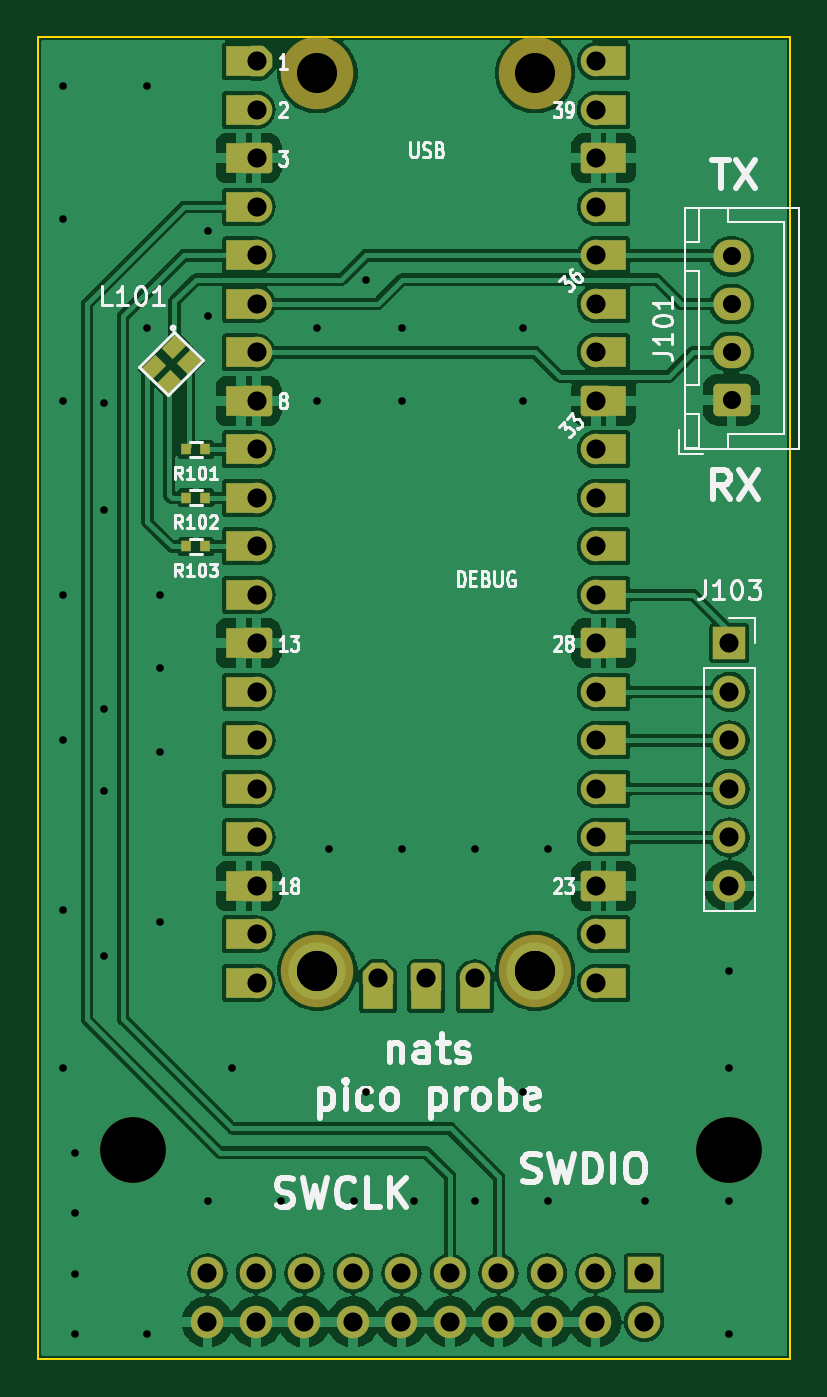
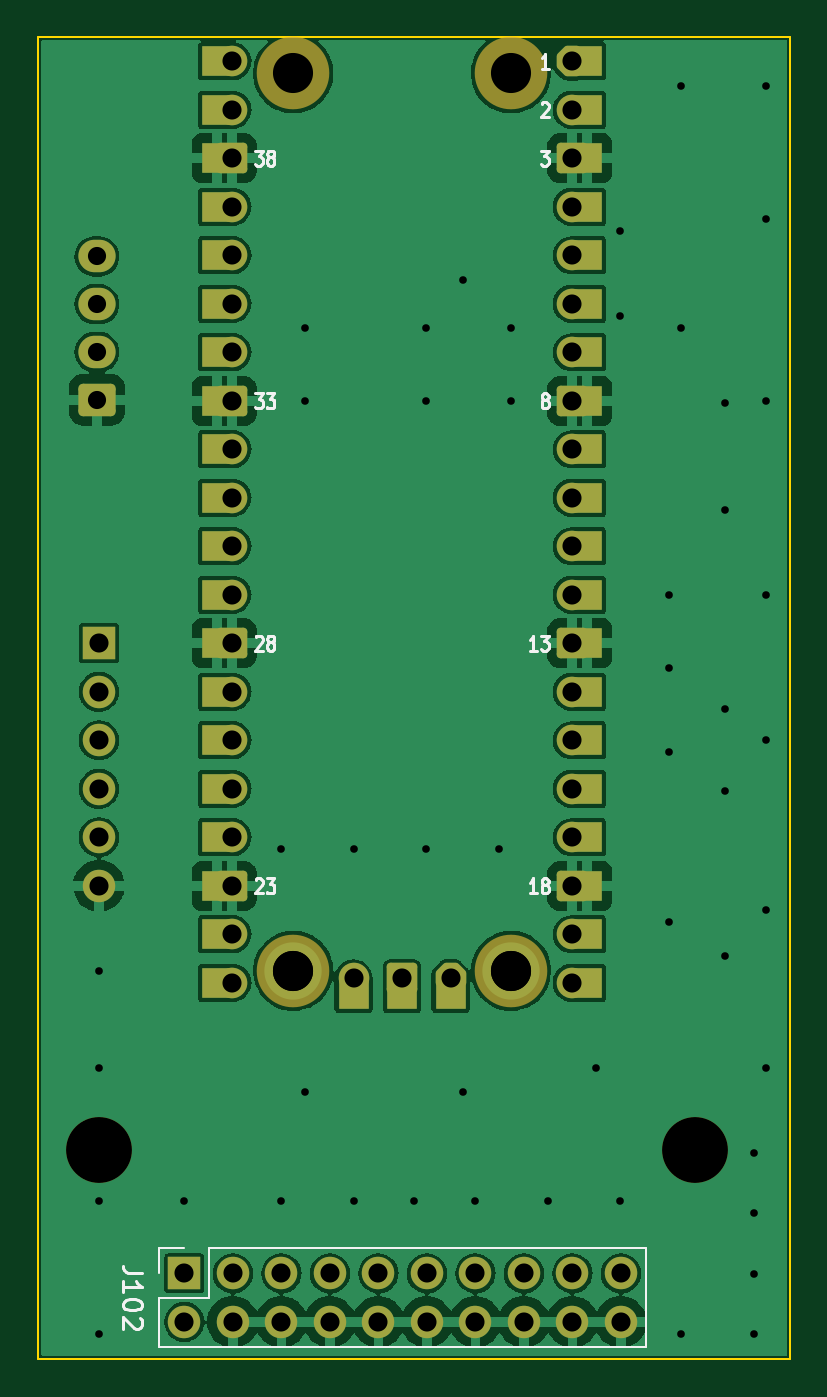
Circuit board: 11 layer files. Board 39.4 x 69.2 mm.
- bottom_copper: pico_probe_pcb-B_Cu.gbl (187163 bytes)
- bottom_mask: pico_probe_pcb-B_Mask.gbs (6368 bytes)
- paste: pico_probe_pcb-B_Paste.gbp (507 bytes)
- bottom_silk: pico_probe_pcb-B_Silkscreen.gbo (8906 bytes)
- outline: pico_probe_pcb-Edge_Cuts.gm1 (747 bytes)
- top_copper: pico_probe_pcb-F_Cu.gtl (215758 bytes)
- top_mask: pico_probe_pcb-F_Mask.gts (7032 bytes)
- paste: pico_probe_pcb-F_Paste.gtp (1222 bytes)
- top_silk: pico_probe_pcb-F_Silkscreen.gto (28153 bytes)
- drill: pico_probe_pcb-NPTH.drl (530 bytes)
- drill: pico_probe_pcb-PTH.drl (2475 bytes)

=== bottom_copper: pico_probe_pcb-B_Cu.gbl (187163 bytes, source omitted) ===
=== bottom_mask: pico_probe_pcb-B_Mask.gbs ===
G04 #@! TF.GenerationSoftware,KiCad,Pcbnew,6.0.2+dfsg-1*
G04 #@! TF.CreationDate,2023-02-11T22:05:12+01:00*
G04 #@! TF.ProjectId,pico_probe_pcb,7069636f-5f70-4726-9f62-655f7063622e,rev?*
G04 #@! TF.SameCoordinates,Original*
G04 #@! TF.FileFunction,Soldermask,Bot*
G04 #@! TF.FilePolarity,Negative*
%FSLAX46Y46*%
G04 Gerber Fmt 4.6, Leading zero omitted, Abs format (unit mm)*
G04 Created by KiCad (PCBNEW 6.0.2+dfsg-1) date 2023-02-11 22:05:12*
%MOMM*%
%LPD*%
G01*
G04 APERTURE LIST*
G04 Aperture macros list*
%AMRoundRect*
0 Rectangle with rounded corners*
0 $1 Rounding radius*
0 $2 $3 $4 $5 $6 $7 $8 $9 X,Y pos of 4 corners*
0 Add a 4 corners polygon primitive as box body*
4,1,4,$2,$3,$4,$5,$6,$7,$8,$9,$2,$3,0*
0 Add four circle primitives for the rounded corners*
1,1,$1+$1,$2,$3*
1,1,$1+$1,$4,$5*
1,1,$1+$1,$6,$7*
1,1,$1+$1,$8,$9*
0 Add four rect primitives between the rounded corners*
20,1,$1+$1,$2,$3,$4,$5,0*
20,1,$1+$1,$4,$5,$6,$7,0*
20,1,$1+$1,$6,$7,$8,$9,0*
20,1,$1+$1,$8,$9,$2,$3,0*%
%AMFreePoly0*
4,1,57,0.281438,0.792513,0.314631,0.788760,0.324366,0.782642,0.335575,0.780064,0.361670,0.759195,0.389950,0.741421,0.741668,0.389704,0.759398,0.361385,0.780215,0.335261,0.782772,0.324050,0.788875,0.314303,0.792571,0.281098,0.800000,0.248529,0.800000,-0.248878,0.792513,-0.281438,0.788760,-0.314632,0.782641,-0.324367,0.780064,-0.335575,0.759196,-0.361669,0.741421,-0.389950,
0.389704,-0.741668,0.361385,-0.759398,0.335261,-0.780215,0.324050,-0.782772,0.314303,-0.788875,0.281098,-0.792571,0.248529,-0.800000,-0.248878,-0.800000,-0.281438,-0.792513,-0.314632,-0.788760,-0.324367,-0.782641,-0.335575,-0.780064,-0.361669,-0.759196,-0.389950,-0.741421,-0.741668,-0.389704,-0.759398,-0.361385,-0.780215,-0.335261,-0.782772,-0.324050,-0.788875,-0.314303,-0.792571,-0.281098,
-0.800000,-0.248529,-0.800000,0.248878,-0.792513,0.281438,-0.788760,0.314631,-0.782642,0.324366,-0.780064,0.335575,-0.759195,0.361670,-0.741421,0.389950,-0.389704,0.741668,-0.361385,0.759398,-0.335261,0.780215,-0.324050,0.782772,-0.314303,0.788875,-0.281098,0.792571,-0.248529,0.800000,0.248878,0.800000,0.281438,0.792513,0.281438,0.792513,$1*%
G04 Aperture macros list end*
%ADD10C,3.450000*%
%ADD11C,3.800000*%
%ADD12R,1.600000X1.600000*%
%ADD13FreePoly0,0.000000*%
%ADD14C,1.600000*%
%ADD15RoundRect,0.200000X-0.600000X-0.600000X0.600000X-0.600000X0.600000X0.600000X-0.600000X0.600000X0*%
%ADD16C,3.000000*%
%ADD17R,1.700000X1.700000*%
%ADD18O,1.700000X1.700000*%
%ADD19RoundRect,0.250000X0.725000X-0.600000X0.725000X0.600000X-0.725000X0.600000X-0.725000X-0.600000X0*%
%ADD20O,1.950000X1.700000*%
G04 APERTURE END LIST*
D10*
G04 #@! TO.C,REF\u002A\u002A*
X132588000Y-117348000D03*
G04 #@! TD*
G04 #@! TO.C,REF\u002A\u002A*
X163830000Y-117348000D03*
G04 #@! TD*
D11*
G04 #@! TO.C,A101*
X153655000Y-107955000D03*
X142255000Y-60955000D03*
X153655000Y-60955000D03*
X142255000Y-107955000D03*
D12*
X138265000Y-60325000D03*
D13*
X139065000Y-60325000D03*
D12*
X138265000Y-62865000D03*
D14*
X139065000Y-62865000D03*
D12*
X138265000Y-65405000D03*
D15*
X139065000Y-65405000D03*
D12*
X138265000Y-67945000D03*
D14*
X139065000Y-67945000D03*
X139065000Y-70485000D03*
D12*
X138265000Y-70485000D03*
D14*
X139065000Y-73025000D03*
D12*
X138265000Y-73025000D03*
X138265000Y-75565000D03*
D14*
X139065000Y-75565000D03*
D12*
X138265000Y-78105000D03*
D15*
X139065000Y-78105000D03*
D12*
X138265000Y-80645000D03*
D14*
X139065000Y-80645000D03*
D12*
X138265000Y-83185000D03*
D14*
X139065000Y-83185000D03*
X139065000Y-85725000D03*
D12*
X138265000Y-85725000D03*
D14*
X139065000Y-88265000D03*
D12*
X138265000Y-88265000D03*
X138265000Y-90805000D03*
D15*
X139065000Y-90805000D03*
D14*
X139065000Y-93345000D03*
D12*
X138265000Y-93345000D03*
D14*
X139065000Y-95885000D03*
D12*
X138265000Y-95885000D03*
D14*
X139065000Y-98425000D03*
D12*
X138265000Y-98425000D03*
D14*
X139065000Y-100965000D03*
D12*
X138265000Y-100965000D03*
D15*
X139065000Y-103505000D03*
D12*
X138265000Y-103505000D03*
D14*
X139065000Y-106045000D03*
D12*
X138265000Y-106045000D03*
D14*
X139065000Y-108585000D03*
D12*
X138265000Y-108585000D03*
X157645000Y-108585000D03*
D14*
X156845000Y-108585000D03*
X156845000Y-106045000D03*
D12*
X157645000Y-106045000D03*
X157645000Y-103505000D03*
D15*
X156845000Y-103505000D03*
D12*
X157645000Y-100965000D03*
D14*
X156845000Y-100965000D03*
D12*
X157645000Y-98425000D03*
D14*
X156845000Y-98425000D03*
X156845000Y-95885000D03*
D12*
X157645000Y-95885000D03*
D14*
X156845000Y-93345000D03*
D12*
X157645000Y-93345000D03*
X157645000Y-90805000D03*
D15*
X156845000Y-90805000D03*
D14*
X156845000Y-88265000D03*
D12*
X157645000Y-88265000D03*
X157645000Y-85725000D03*
D14*
X156845000Y-85725000D03*
X156845000Y-83185000D03*
D12*
X157645000Y-83185000D03*
D14*
X156845000Y-80645000D03*
D12*
X157645000Y-80645000D03*
D15*
X156845000Y-78105000D03*
D12*
X157645000Y-78105000D03*
D14*
X156845000Y-75565000D03*
D12*
X157645000Y-75565000D03*
X157645000Y-73025000D03*
D14*
X156845000Y-73025000D03*
X156845000Y-70485000D03*
D12*
X157645000Y-70485000D03*
D14*
X156845000Y-67945000D03*
D12*
X157645000Y-67945000D03*
D15*
X156845000Y-65405000D03*
D12*
X157645000Y-65405000D03*
X157645000Y-62865000D03*
D14*
X156845000Y-62865000D03*
D12*
X157645000Y-60325000D03*
D14*
X156845000Y-60325000D03*
D13*
X145415000Y-108355000D03*
D12*
X145415000Y-109155000D03*
X147955000Y-109155000D03*
D15*
X147955000Y-108355000D03*
D14*
X150495000Y-108355000D03*
D12*
X150495000Y-109155000D03*
D16*
X153655000Y-107955000D03*
X142255000Y-107955000D03*
G04 #@! TD*
D17*
G04 #@! TO.C,J103*
X163830000Y-90805000D03*
D18*
X163830000Y-93345000D03*
X163830000Y-95885000D03*
X163830000Y-98425000D03*
X163830000Y-100965000D03*
X163830000Y-103505000D03*
G04 #@! TD*
D19*
G04 #@! TO.C,J101*
X163940000Y-78045000D03*
D20*
X163940000Y-75545000D03*
X163940000Y-73045000D03*
X163940000Y-70545000D03*
G04 #@! TD*
D17*
G04 #@! TO.C,J102*
X159355000Y-123805000D03*
D18*
X159355000Y-126345000D03*
X156815000Y-123805000D03*
X156815000Y-126345000D03*
X154275000Y-123805000D03*
X154275000Y-126345000D03*
X151735000Y-123805000D03*
X151735000Y-126345000D03*
X149195000Y-123805000D03*
X149195000Y-126345000D03*
X146655000Y-123805000D03*
X146655000Y-126345000D03*
X144115000Y-123805000D03*
X144115000Y-126345000D03*
X141575000Y-123805000D03*
X141575000Y-126345000D03*
X139035000Y-123805000D03*
X139035000Y-126345000D03*
X136495000Y-123805000D03*
X136495000Y-126345000D03*
G04 #@! TD*
M02*

=== paste: pico_probe_pcb-B_Paste.gbp ===
G04 #@! TF.GenerationSoftware,KiCad,Pcbnew,6.0.2+dfsg-1*
G04 #@! TF.CreationDate,2023-02-11T22:05:11+01:00*
G04 #@! TF.ProjectId,pico_probe_pcb,7069636f-5f70-4726-9f62-655f7063622e,rev?*
G04 #@! TF.SameCoordinates,Original*
G04 #@! TF.FileFunction,Paste,Bot*
G04 #@! TF.FilePolarity,Positive*
%FSLAX46Y46*%
G04 Gerber Fmt 4.6, Leading zero omitted, Abs format (unit mm)*
G04 Created by KiCad (PCBNEW 6.0.2+dfsg-1) date 2023-02-11 22:05:11*
%MOMM*%
%LPD*%
G01*
G04 APERTURE LIST*
G04 APERTURE END LIST*
M02*

=== bottom_silk: pico_probe_pcb-B_Silkscreen.gbo (8906 bytes, source omitted) ===
=== outline: pico_probe_pcb-Edge_Cuts.gm1 ===
G04 #@! TF.GenerationSoftware,KiCad,Pcbnew,6.0.2+dfsg-1*
G04 #@! TF.CreationDate,2023-02-11T22:05:12+01:00*
G04 #@! TF.ProjectId,pico_probe_pcb,7069636f-5f70-4726-9f62-655f7063622e,rev?*
G04 #@! TF.SameCoordinates,Original*
G04 #@! TF.FileFunction,Profile,NP*
%FSLAX46Y46*%
G04 Gerber Fmt 4.6, Leading zero omitted, Abs format (unit mm)*
G04 Created by KiCad (PCBNEW 6.0.2+dfsg-1) date 2023-02-11 22:05:12*
%MOMM*%
%LPD*%
G01*
G04 APERTURE LIST*
G04 #@! TA.AperFunction,Profile*
%ADD10C,0.100000*%
G04 #@! TD*
G04 APERTURE END LIST*
D10*
X127635000Y-59055000D02*
X167005000Y-59055000D01*
X167005000Y-59055000D02*
X167005000Y-128270000D01*
X167005000Y-128270000D02*
X127635000Y-128270000D01*
X127635000Y-128270000D02*
X127635000Y-59055000D01*
M02*

=== top_copper: pico_probe_pcb-F_Cu.gtl (215758 bytes, source omitted) ===
=== top_mask: pico_probe_pcb-F_Mask.gts (7032 bytes, source omitted) ===
=== paste: pico_probe_pcb-F_Paste.gtp (1222 bytes, source withheld) ===
=== top_silk: pico_probe_pcb-F_Silkscreen.gto (28153 bytes, source omitted) ===
=== drill: pico_probe_pcb-NPTH.drl ===
M48
; DRILL file {KiCad 6.0.2+dfsg-1} date sam. 11 févr. 2023 22:05:15
; FORMAT={3:3/ absolute / metric / suppress leading zeros}
; #@! TF.CreationDate,2023-02-11T22:05:15+01:00
; #@! TF.GenerationSoftware,Kicad,Pcbnew,6.0.2+dfsg-1
; #@! TF.FileFunction,NonPlated,1,2,NPTH
FMAT,2
METRIC,TZ
; #@! TA.AperFunction,NonPlated,NPTH,ComponentDrill
T1C2.100
; #@! TA.AperFunction,NonPlated,NPTH,ComponentDrill
T2C3.450
%
G90
G05
T1
X142255Y-60955
X142255Y-107955
X153655Y-60955
X153655Y-107955
T2
X132588Y-117348
X163830Y-117348
T0
M30

=== drill: pico_probe_pcb-PTH.drl ===
M48
; DRILL file {KiCad 6.0.2+dfsg-1} date sam. 11 févr. 2023 22:05:15
; FORMAT={3:3/ absolute / metric / suppress leading zeros}
; #@! TF.CreationDate,2023-02-11T22:05:15+01:00
; #@! TF.GenerationSoftware,Kicad,Pcbnew,6.0.2+dfsg-1
; #@! TF.FileFunction,Plated,1,2,PTH
FMAT,2
METRIC,TZ
; #@! TA.AperFunction,Plated,PTH,ViaDrill
T1C0.400
; #@! TA.AperFunction,Plated,PTH,ComponentDrill
T2C0.950
; #@! TA.AperFunction,Plated,PTH,ComponentDrill
T3C1.000
; #@! TA.AperFunction,Plated,PTH,ComponentDrill
T4C2.100
%
G90
G05
T1
X128905Y-61595
X128905Y-68580
X128905Y-78105
X128905Y-88265
X128905Y-95885
X128905Y-104775
X128905Y-113030
X129540Y-117475
X129540Y-120650
X129540Y-123825
X129540Y-127000
X131064Y-78232
X131064Y-83820
X131064Y-94234
X131064Y-98552
X131064Y-107188
X133350Y-61595
X133350Y-74295
X133350Y-127000
X133985Y-88265
X133985Y-92075
X133985Y-96520
X133985Y-105410
X136525Y-69215
X136525Y-73660
X136525Y-120015
X137795Y-113030
X140335Y-120015
X142240Y-74295
X142240Y-78105
X142875Y-101600
X144145Y-120015
X144780Y-71755
X144780Y-114300
X146685Y-74295
X146685Y-78105
X146685Y-101600
X147320Y-120015
X150495Y-101600
X150495Y-120015
X153035Y-74295
X153035Y-78105
X153035Y-114300
X154305Y-101600
X154305Y-120015
X159385Y-120015
X163830Y-107950
X163830Y-113030
X163830Y-120015
X163830Y-127000
T2
X163940Y-70545
X163940Y-73045
X163940Y-75545
X163940Y-78045
T3
X136495Y-123805
X136495Y-126345
X139035Y-123805
X139035Y-126345
X139065Y-60325
X139065Y-62865
X139065Y-65405
X139065Y-67945
X139065Y-70485
X139065Y-73025
X139065Y-75565
X139065Y-78105
X139065Y-80645
X139065Y-83185
X139065Y-85725
X139065Y-88265
X139065Y-90805
X139065Y-93345
X139065Y-95885
X139065Y-98425
X139065Y-100965
X139065Y-103505
X139065Y-106045
X139065Y-108585
X141575Y-123805
X141575Y-126345
X144115Y-123805
X144115Y-126345
X145415Y-108355
X146655Y-123805
X146655Y-126345
X147955Y-108355
X149195Y-123805
X149195Y-126345
X150495Y-108355
X151735Y-123805
X151735Y-126345
X154275Y-123805
X154275Y-126345
X156815Y-123805
X156815Y-126345
X156845Y-60325
X156845Y-62865
X156845Y-65405
X156845Y-67945
X156845Y-70485
X156845Y-73025
X156845Y-75565
X156845Y-78105
X156845Y-80645
X156845Y-83185
X156845Y-85725
X156845Y-88265
X156845Y-90805
X156845Y-93345
X156845Y-95885
X156845Y-98425
X156845Y-100965
X156845Y-103505
X156845Y-106045
X156845Y-108585
X159355Y-123805
X159355Y-126345
X163830Y-90805
X163830Y-93345
X163830Y-95885
X163830Y-98425
X163830Y-100965
X163830Y-103505
T4
X142255Y-107955
X153655Y-107955
T0
M30

